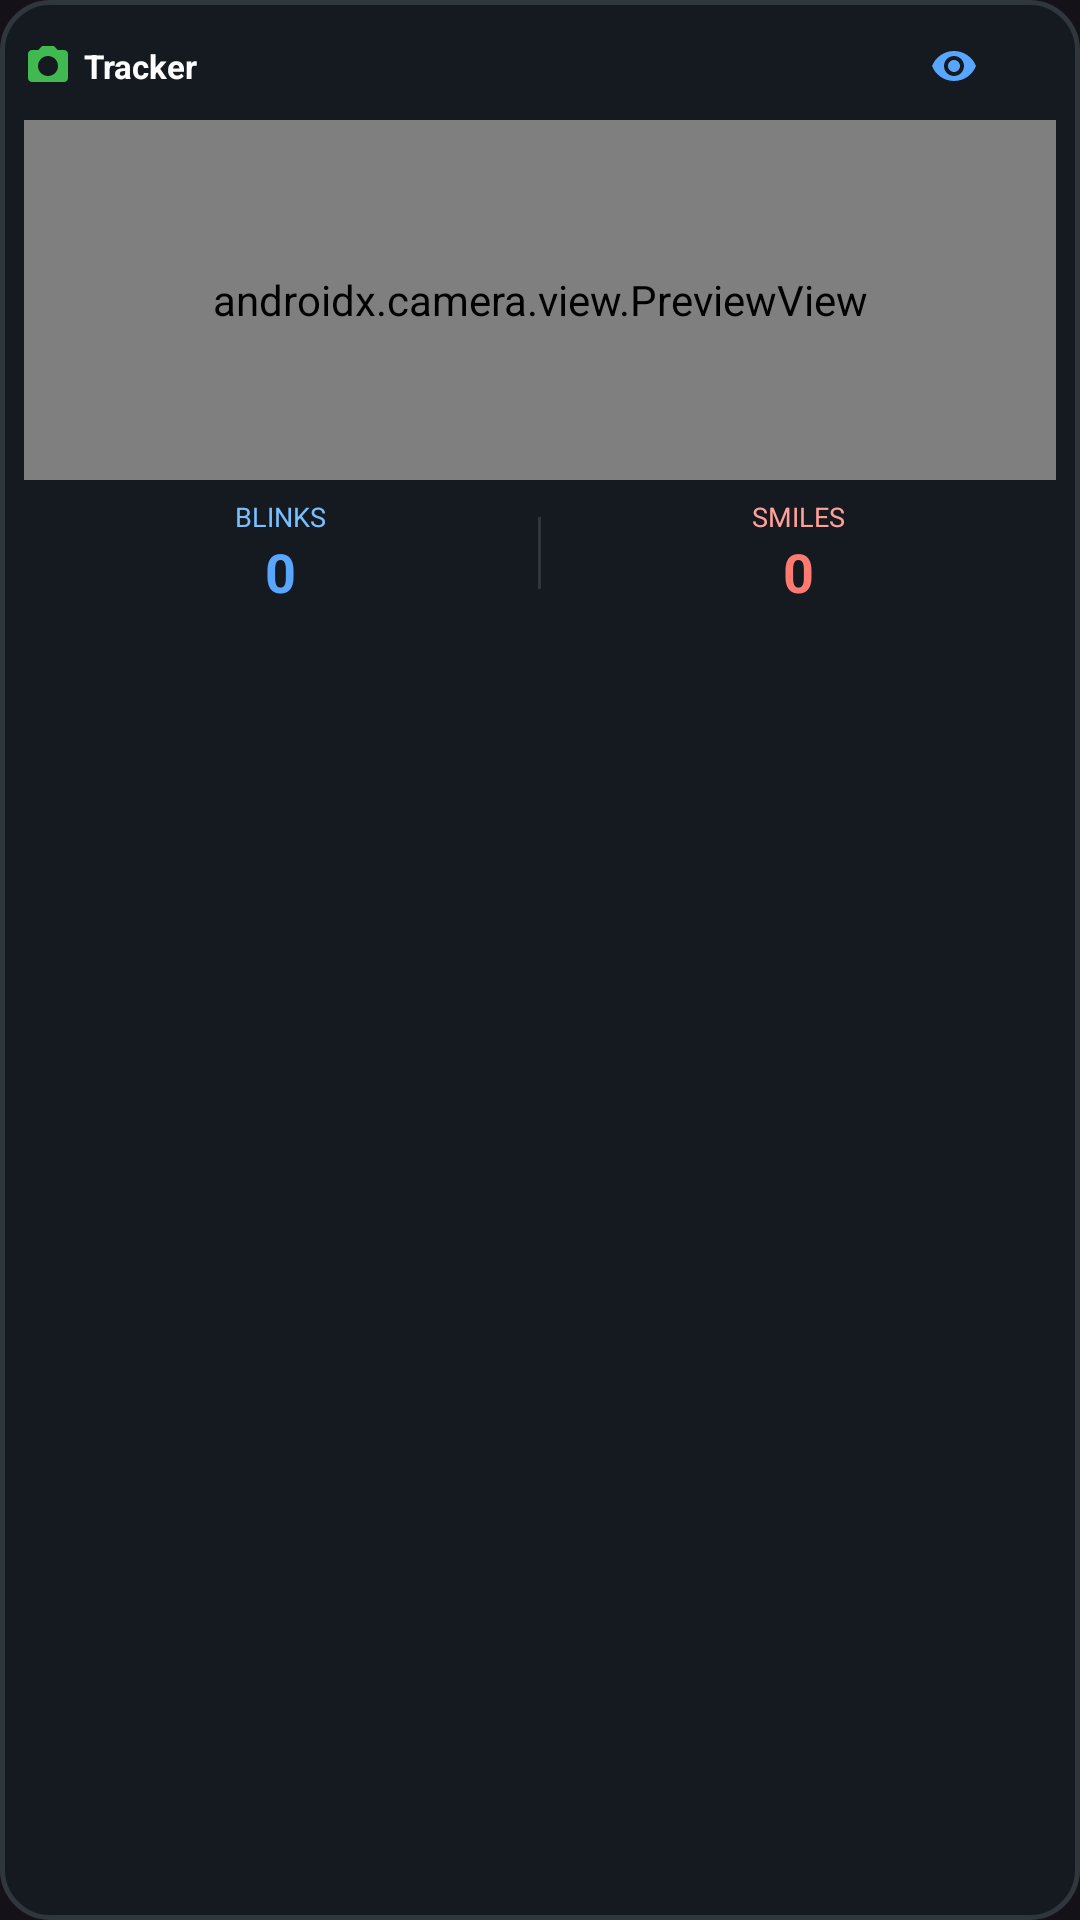

Produce the Android XML layout that renders to this screen, including the resource entries it uses.
<!-- AndroidManifest.xml: application theme Theme.FaceTrackerApp -->
<!-- res/layout/layout_floating_widget.xml -->
<?xml version="1.0" encoding="utf-8"?>
<LinearLayout xmlns:android="http://schemas.android.com/apk/res/android"
    android:id="@+id/layoutFloatingRoot"
    android:layout_width="160dp"
    android:layout_height="wrap_content"
    android:background="@drawable/bg_floating_widget"
    android:elevation="8dp"
    android:orientation="vertical"
    android:padding="8dp">

    
    <LinearLayout
        android:id="@+id/layoutDragBar"
        android:layout_width="match_parent"
        android:layout_height="28dp"
        android:gravity="center_vertical"
        android:orientation="horizontal">

        <ImageView
            android:layout_width="16dp"
            android:layout_height="16dp"
            android:src="@drawable/ic_camera"
            android:contentDescription="@string/camera_icon" />

        <TextView
            android:id="@+id/tvWidgetTitle"
            android:layout_width="0dp"
            android:layout_height="wrap_content"
            android:layout_marginStart="4dp"
            android:layout_weight="1"
            android:text="Tracker"
            android:textColor="#FFFFFF"
            android:textSize="11sp"
            android:textStyle="bold" />

        <ImageView
            android:id="@+id/btnToggleSize"
            android:layout_width="20dp"
            android:layout_height="20dp"
            android:padding="2dp"
            android:src="@drawable/ic_eye"
            android:contentDescription="@string/toggle_view" />

        <ImageView
            android:id="@+id/btnCloseWidget"
            android:layout_width="20dp"
            android:layout_height="20dp"
            android:layout_marginStart="4dp"
            android:padding="2dp"
            android:src="@drawable/ic_close"
            android:contentDescription="@string/close_widget" />
    </LinearLayout>

    
    <androidx.camera.view.PreviewView
        android:id="@+id/previewViewFloating"
        android:layout_width="match_parent"
        android:layout_height="120dp"
        android:layout_marginTop="4dp" />

    
    <LinearLayout
        android:id="@+id/layoutCounters"
        android:layout_width="match_parent"
        android:layout_height="wrap_content"
        android:layout_marginTop="6dp"
        android:gravity="center"
        android:orientation="horizontal">

        
        <LinearLayout
            android:layout_width="0dp"
            android:layout_height="wrap_content"
            android:layout_weight="1"
            android:gravity="center"
            android:orientation="vertical">

            <TextView
                android:layout_width="wrap_content"
                android:layout_height="wrap_content"
                android:text="BLINKS"
                android:textColor="#79C0FF"
                android:textSize="9sp" />

            <TextView
                android:id="@+id/tvFloatingBlinks"
                android:layout_width="wrap_content"
                android:layout_height="wrap_content"
                android:text="0"
                android:textColor="#58A6FF"
                android:textSize="18sp"
                android:textStyle="bold" />
        </LinearLayout>

        
        <View
            android:layout_width="1dp"
            android:layout_height="24dp"
            android:background="#30363D" />

        
        <LinearLayout
            android:layout_width="0dp"
            android:layout_height="wrap_content"
            android:layout_weight="1"
            android:gravity="center"
            android:orientation="vertical">

            <TextView
                android:layout_width="wrap_content"
                android:layout_height="wrap_content"
                android:text="SMILES"
                android:textColor="#FFA198"
                android:textSize="9sp" />

            <TextView
                android:id="@+id/tvFloatingSmiles"
                android:layout_width="wrap_content"
                android:layout_height="wrap_content"
                android:text="0"
                android:textColor="#FF7B72"
                android:textSize="18sp"
                android:textStyle="bold" />
        </LinearLayout>
    </LinearLayout>

</LinearLayout>
<!-- resources referenced by this layout -->
<resources>
  <!-- drawable bg_floating_widget (drawable) -->
  <?xml version="1.0" encoding="utf-8"?>
  <shape xmlns:android="http://schemas.android.com/apk/res/android"
      android:shape="rectangle">
      <solid android:color="#D9161B22" />
      <corners android:radius="16dp" />
      <stroke
          android:width="1.5dp"
          android:color="#30363D" />
  </shape>
  <!-- drawable ic_camera (drawable) -->
  <vector xmlns:android="http://schemas.android.com/apk/res/android"
      android:width="24dp"
      android:height="24dp"
      android:viewportWidth="24"
      android:viewportHeight="24">
      <path
          android:fillColor="#3FB950"
          android:pathData="M9,2L7.17,4H4c-1.1,0 -2,0.9 -2,2v12c0,1.1 0.9,2 2,2h16c1.1,0 2,-0.9 2,-2V6c0,-1.1 -0.9,-2 -2,-2h-3.17L15,2H9zm3,15c-2.76,0 -5,-2.24 -5,-5s2.24,-5 5,-5 5,2.24 5,5 -2.24,5 -5,5z" />
  </vector>
  <!-- drawable ic_eye (drawable) -->
  <vector xmlns:android="http://schemas.android.com/apk/res/android"
      android:width="24dp"
      android:height="24dp"
      android:viewportWidth="24"
      android:viewportHeight="24">
      <path
          android:fillColor="#58A6FF"
          android:pathData="M12,4.5C7,4.5 2.73,7.61 1,12c1.73,4.39 6,7.5 11,7.5s9.27,-3.11 11,-7.5c-1.73,-4.39 -6,-7.5 -11,-7.5zM12,17c-2.76,0 -5,-2.24 -5,-5s2.24,-5 5,-5 5,2.24 5,5 -2.24,5 -5,5zM12,9c-1.66,0 -3,1.34 -3,3s1.34,3 3,3 3,-1.34 3,-3 -1.34,-3 -3,-3z" />
  </vector>
  <string name="camera_icon">Camera</string>
  <string name="close_widget">Close Widget</string>
  <string name="toggle_view">Toggle View</string>
  <style name="Theme.FaceTrackerApp" parent="Theme.Material3.Dark.NoActionBar">
          <item name="colorPrimary">@color/accent_blue</item>
          <item name="colorOnPrimary">@color/bg_dark</item>
          <item name="colorSecondary">@color/accent_purple</item>
          <item name="android:statusBarColor">@color/bg_dark</item>
          <item name="android:navigationBarColor">@color/bg_dark</item>
      </style>
  <color name="accent_blue">#58A6FF</color>
  <color name="bg_dark">#0D1117</color>
  <color name="accent_purple">#BC8CFF</color>
</resources>
